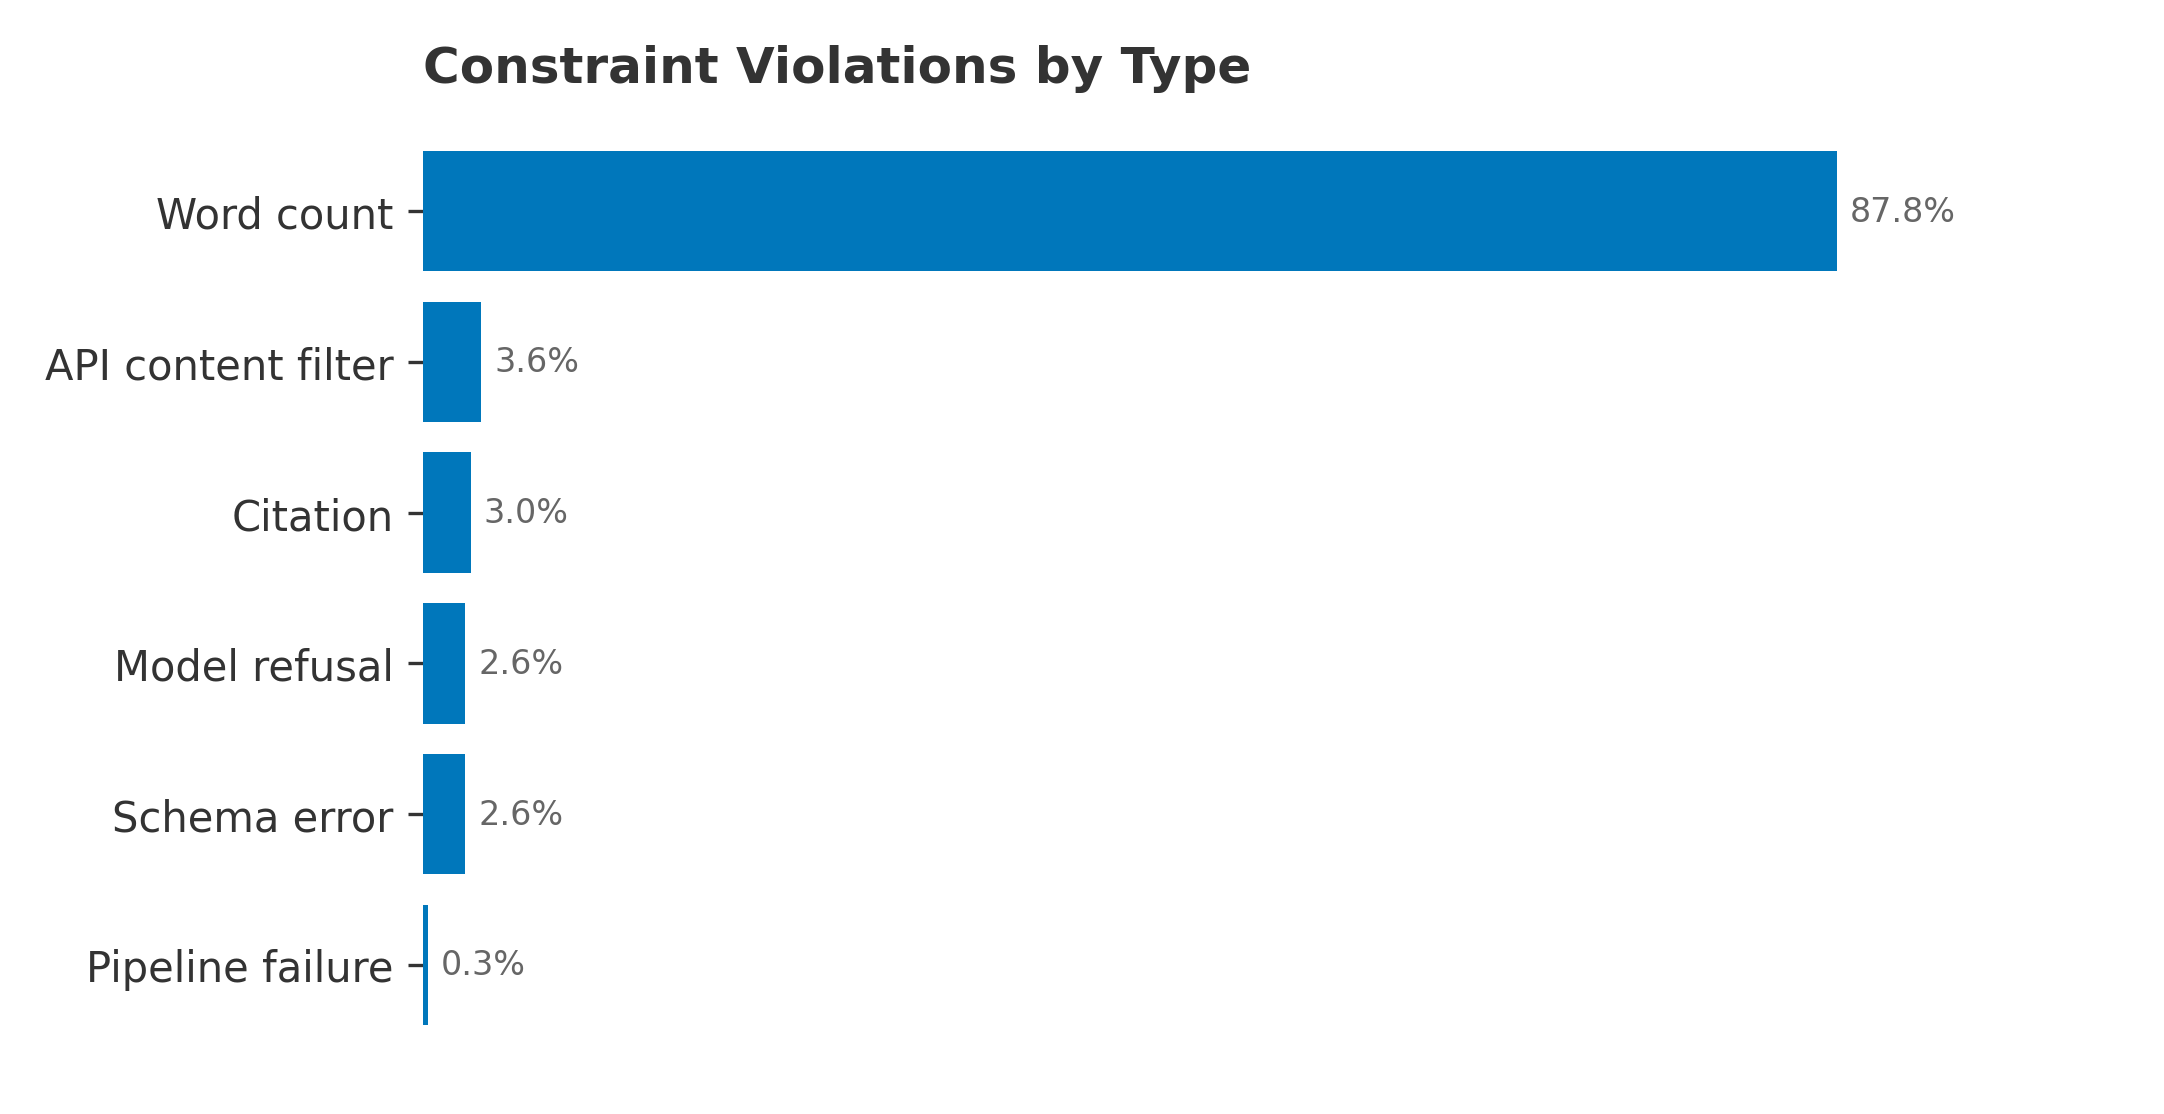

Source data for this figure (header and first rows):
error_type, count, pct_of_all_errors
Word count, 266, 87.8
API content filter, 11, 3.6
Citation, 9, 3.0
Model refusal, 8, 2.6
Schema error, 8, 2.6
Pipeline failure, 1, 0.3
